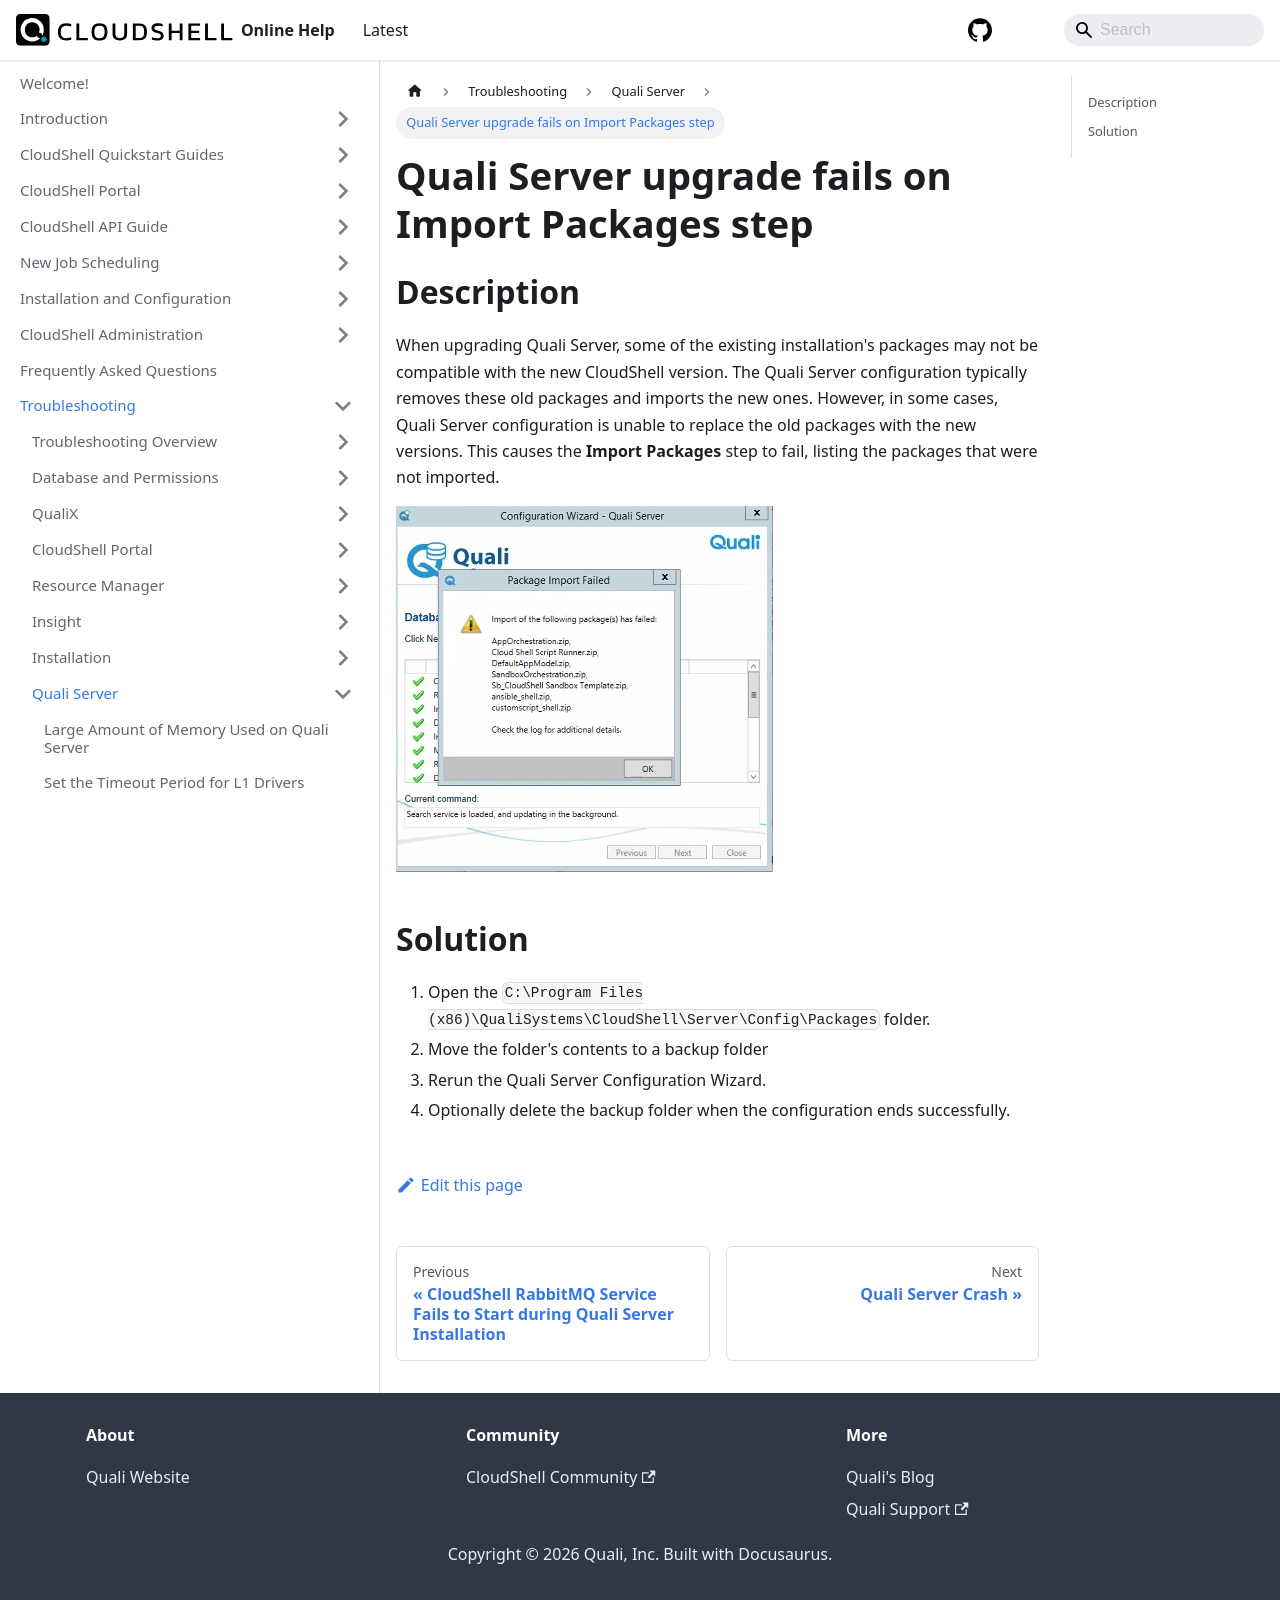

repository: QualiSystems/cloudshell-help · page: troubleshooting/quali-server/quali-server-upgrade-fails-on-import-packages-step.html · generator: docusaurus

---
sidebar_position: 6
---

# Quali Server upgrade fails on Import Packages step

## Description

When upgrading Quali Server, some of the existing installation's packages may not be compatible with the new CloudShell version. The Quali Server configuration typically removes these old packages and imports the new ones. However, in some cases, Quali Server configuration is unable to replace the old packages with the new versions. This causes the **Import Packages** step to fail, listing the packages that were not imported.

![](/Images/Troubleshoot/PackageImportFailed.png)

## Solution

1. Open the `C:\Program Files (x86)\QualiSystems\CloudShell\Server\Config\Packages` folder.
2. Move the folder's contents to a backup folder
3. Rerun the Quali Server Configuration Wizard.
4. Optionally delete the backup folder when the configuration ends successfully.
